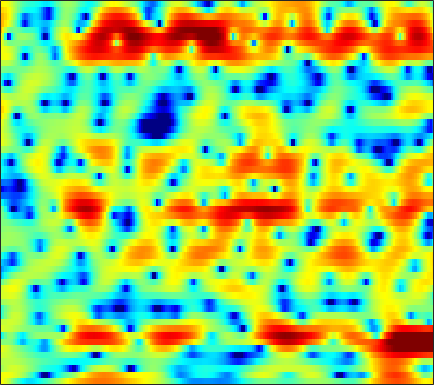

The table this chart was drawn from, first rows:
4.3616, 3.8814, 3.1508, 2.3208, 1.6382, 0.65488, -0.41571, -1.2545, -2.4131, -3.501, -4.4102, -4.8928, -5.3754, -5.5519, -5.5037, -5.2406, -4.7939, -4.3854, -3.8723, -3.2897, -2.6628, -2.2371, -1.6007, -0.90442
3.795, 3.895, 3.959, 3.914, 3.813, 3.581, 3.245, 2.936, 2.45, 1.861, 1.186, 0.6029, -0.2924, -1.331, -2.254, -3.728, -5.555, -7.329, -10.56, -15.93, -32.77, -21.99, -13.56, -9.554
0.7585, 1.376, 2.002, 2.438, 2.65, 2.794, 2.813, 2.749, 2.577, 2.31, 1.952, 1.634, 1.164, 0.6188, 0.1824, -0.4446, -1.069, -1.538, -2.122, -2.647, -3.057, -3.283, -3.513, -3.695
1.799, 1.893, 1.99, 2.036, 2.036, 1.988, 1.878, 1.764, 1.576, 1.342, 1.069, 0.841, 0.5158, 0.1866, -0.07947, -0.4135, -0.7383, -0.9673, -1.253, -1.51, -1.73, -1.872, -2.053, -2.225
2.827, 2.703, 2.51, 2.281, 2.099, 1.835, 1.536, 1.295, 0.9526, 0.5944, 0.219, -0.07403, -0.4803, -0.8918, -1.213, -1.605, -1.963, -2.191, -2.42, -2.549, -2.558, -2.497, -2.333, -2.068
3.586, 3.241, 2.79, 2.329, 1.972, 1.471, 0.9436, 0.5611, 0.03576, -0.4637, -0.9268, -1.241, -1.683, -2.161, -2.603, -3.342, -4.304, -5.19, -6.489, -7.684, -8.028, -7.391, -5.766, -3.868
0.2887, 0.1099, 0.2076, 0.2612, 0.1219, -0.4053, -1.466, -2.608, -4.578, -6.493, -7.021, -6.309, -4.871, -3.664, -3.065, -2.879, -3.252, -3.915, -5.306, -6.965, -7.81, -7.014, -4.728, -2.272
-4.645, -2.99, -0.9795, 0.1883, 0.5226, 0.3434, -0.4734, -1.426, -3.094, -4.582, -4.925, -4.168, -2.714, -1.464, -0.7042, -0.006714, 0.3867, 0.5373, 0.6352, 0.6611, 0.6762, 0.7271, 0.8656, 1.006
3.131, 2.881, 2.671, 2.533, 2.405, 2.191, 1.903, 1.632, 1.237, 0.816, 0.4652, 0.2373, -0.009866, -0.2131, -0.3855, -0.6139, -0.8002, -0.9004, -0.9832, -1.01, -0.9709, -0.9469, -1.003, -1.281
2.297, 2.327, 2.447, 2.591, 2.661, 2.681, 2.579, 2.432, 2.108, 1.65, 1.004, 0.39, -0.582, -1.815, -2.93, -4.665, -6.541, -7.747, -8.205, -7.109, -5.487, -4.289, -3.028, -2.073
-3.499, -1.847, -0.1693, 1.01, 1.634, 2.19, 2.455, 2.482, 2.329, 1.939, 1.334, 0.6982, -0.4027, -1.806, -3.115, -5.262, -7.867, -9.717, -10.4, -8.459, -5.963, -4.332, -2.589, -1.242
-3.174, -2.018, -0.6707, 0.3467, 0.9171, 1.437, 1.711, 1.766, 1.658, 1.377, 0.9432, 0.5185, -0.1377, -0.8705, -1.43, -2.122, -2.676, -2.944, -3.052, -2.853, -2.414, -1.984, -1.352, -0.6953
0.8769, 1.097, 1.416, 1.698, 1.859, 1.963, 1.943, 1.832, 1.558, 1.129, 0.5796, 0.1116, -0.5726, -1.256, -1.736, -2.275, -2.619, -2.747, -2.728, -2.542, -2.253, -1.98, -1.588, -1.197
2.76, 2.917, 3.1, 3.238, 3.281, 3.239, 3.049, 2.802, 2.301, 1.588, 0.6403, -0.2383, -1.63, -3.248, -4.504, -5.955, -6.596, -6.396, -5.497, -4.415, -3.477, -2.918, -2.389, -2.073
2.539, 2.942, 3.41, 3.777, 3.966, 4.086, 4.02, 3.832, 3.388, 2.679, 1.622, 0.5463, -1.345, -4.01, -6.8, -12.32, -15.92, -11.8, -7.454, -4.88, -3.393, -2.765, -2.462, -2.712
-1.188, -0.274, 0.8015, 1.681, 2.205, 2.74, 3.077, 3.196, 3.181, 2.958, 2.535, 2.093, 1.344, 0.4842, -0.1599, -0.8661, -1.244, -1.278, -1.087, -0.8484, -0.7437, -0.8526, -1.315, -2.241
-7.117, -5.385, -3.575, -2.195, -1.35, -0.4628, 0.2561, 0.7027, 1.162, 1.492, 1.727, 1.827, 1.879, 1.861, 1.814, 1.738, 1.659, 1.605, 1.519, 1.383, 1.154, 0.8923, 0.4027, -0.256
-8.519, -7.424, -6.333, -5.531, -5.011, -4.331, -3.561, -2.905, -1.952, -1.02, -0.197, 0.3438, 0.9343, 1.398, 1.663, 1.925, 2.098, 2.178, 2.22, 2.203, 2.113, 2, 1.776, 1.459
-6.217, -6.609, -7.501, -8.968, -10.46, -12.03, -11.13, -9.021, -6.159, -3.837, -2.091, -1.092, -0.0811, 0.6271, 1.016, 1.387, 1.645, 1.794, 1.972, 2.122, 2.267, 2.367, 2.453, 2.47
-2.841, -3.567, -4.911, -6.815, -8.598, -10.59, -10.01, -8.035, -5.313, -3.228, -1.737, -0.9557, -0.2777, 0.03578, 0.08741, -0.03254, -0.2194, -0.3101, -0.244, 0.1187, 0.7106, 1.222, 1.906, 2.498
0.2697, 0.01522, -0.4062, -0.8455, -1.126, -1.35, -1.296, -1.101, -0.7236, -0.3505, -0.1285, -0.1028, -0.357, -0.9874, -1.774, -3.347, -5.677, -7.9, -10.01, -8.001, -4.629, -2.548, -0.419, 1.105
1.067, 1.089, 1.065, 1.009, 0.953, 0.8703, 0.8094, 0.7578, 0.6581, 0.5178, 0.2749, -0.01723, -0.5904, -1.446, -2.319, -3.834, -5.816, -7.428, -8.652, -7.431, -5.008, -3.284, -1.398, 0.00138
0.6305, 0.7899, 0.9244, 0.9701, 0.972, 0.9322, 0.8236, 0.7227, 0.5572, 0.3465, 0.08917, -0.14, -0.4888, -0.8918, -1.216, -1.652, -2.01, -2.17, -2.135, -1.841, -1.306, -0.8238, -0.1779, 0.3658
0.1292, 0.3582, 0.5192, 0.5477, 0.4972, 0.3716, 0.1966, 0.04695, -0.16, -0.3949, -0.623, -0.7637, -0.912, -0.9698, -0.9498, -0.8455, -0.6389, -0.4313, -0.1121, 0.2525, 0.6309, 0.9012, 1.183, 1.37
-0.08698, -0.01647, -0.1498, -0.4325, -0.7455, -1.178, -1.56, -1.847, -2.205, -2.577, -2.941, -3.198, -3.396, -3.32, -3.011, -2.285, -1.395, -0.7017, 0.1207, 0.8555, 1.418, 1.743, 2.046, 2.245
-0.06427, -0.648, -1.741, -3.159, -4.25, -5.508, -6.276, -6.403, -6.429, -6.553, -7.33, -8.472, -10.84, -12.66, -11.18, -7.345, -4.133, -2.335, -0.5754, 0.521, 1.143, 1.347, 1.414, 1.372
-0.2708, -1.541, -3.766, -7.001, -10.49, -19.66, -22.43, -14.54, -10.3, -8.563, -8.149, -8.469, -9.581, -10.09, -8.887, -5.913, -3.11, -1.472, 0.06068, 0.8567, 0.9324, 0.44, -1.139, -4.241
-3.686, -4.698, -6.212, -7.896, -9.07, -10.27, -10.74, -10.43, -9.633, -8.632, -7.733, -7.117, -6.23, -5.225, -4.389, -3.183, -1.964, -1.138, -0.2543, 0.2825, 0.3718, 0.1397, -0.5922, -1.547
-9.637, -9.695, -9.807, -10.07, -10.38, -10.8, -11.1, -11.14, -11.05, -10.5, -9.613, -8.741, -7.421, -6.006, -4.975, -3.658, -2.451, -1.659, -0.783, -0.07661, 0.4477, 0.7565, 1.099, 1.477
-15.4, -13.38, -12, -11.55, -11.75, -12.44, -13.63, -14.82, -16.48, -16.93, -14.75, -12.41, -9.518, -7.064, -5.479, -3.676, -2.208, -1.28, -0.2604, 0.5716, 1.249, 1.669, 2.17, 2.601
-9.278, -9.244, -9.271, -9.574, -9.961, -10.89, -12.42, -14.12, -16.98, -18.57, -14.98, -11.75, -8.218, -5.498, -3.85, -2.057, -0.6337, 0.2297, 1.173, 1.857, 2.346, 2.606, 2.847, 3.01
-4.404, -4.952, -5.617, -6.21, -6.564, -6.996, -7.298, -7.428, -7.225, -6.641, -5.503, -4.425, -2.872, -1.366, -0.3144, 0.8914, 1.859, 2.415, 2.926, 3.187, 3.2, 3.072, 2.719, 2.256
-3.139, -3.907, -4.889, -5.78, -6.239, -6.332, -5.768, -5.013, -3.879, -2.568, -1.309, -0.3851, 0.7997, 1.862, 2.56, 3.323, 3.87, 4.113, 4.174, 3.954, 3.388, 2.712, 1.45, -0.2983
-4.336, -5.206, -7.282, -10.96, -15.28, -16, -9.986, -6.778, -3.79, -1.655, -0.03177, 0.9701, 2.083, 3.024, 3.583, 4.17, 4.546, 4.662, 4.577, 4.137, 3.284, 2.327, 0.5419, -1.989
-3.05, -3.233, -4.207, -5.562, -6.508, -6.602, -5.223, -3.907, -2.272, -0.9874, 0.027, 0.6663, 1.416, 2.126, 2.649, 3.294, 3.807, 4.061, 4.175, 3.94, 3.336, 2.603, 1.224, -0.6009
1.46, 1.259, 0.8753, 0.4218, 0.09936, -0.2338, -0.4786, -0.6304, -0.9461, -1.379, -1.959, -2.396, -2.647, -2.216, -1.392, -0.01591, 1.298, 2.102, 2.833, 3.197, 3.17, 2.894, 2.196, 1.081
3.563, 3.183, 2.64, 2.022, 1.534, 0.8049, -0.05252, -0.813, -2.094, -3.869, -6.566, -9.756, -18.66, -18.03, -10.46, -5.462, -2.477, -0.9236, 0.5287, 1.454, 1.949, 2.087, 2, 1.66
3.448, 2.988, 2.31, 1.567, 0.9577, 0.07865, -0.8688, -1.648, -2.756, -4.025, -5.383, -6.362, -7.206, -6.991, -6.104, -4.493, -2.888, -1.84, -0.6927, 0.1551, 0.7424, 1.033, 1.25, 1.326
3.092, 2.571, 1.758, 0.8396, 0.09609, -0.9053, -1.842, -2.469, -3.137, -3.599, -3.837, -3.881, -3.753, -3.395, -3.008, -2.371, -1.673, -1.169, -0.5594, -0.04419, 0.3679, 0.6118, 0.8626, 1.03
3.544, 2.913, 1.811, 0.4256, -0.7931, -2.559, -4.248, -5.133, -5.464, -4.899, -3.976, -3.268, -2.428, -1.723, -1.283, -0.7922, -0.4086, -0.1778, 0.07434, 0.2713, 0.4451, 0.5642, 0.7153, 0.8394
5.097, 4.405, 3.101, 1.27, -0.5676, -4.002, -9.791, -19.73, -15.05, -7.45, -3.943, -2.307, -0.859, 0.007364, 0.3899, 0.6112, 0.5668, 0.4221, 0.1358, -0.1421, -0.3134, -0.3367, -0.2613, -0.1013
5.998, 5.446, 4.471, 3.198, 2.073, 0.4164, -1.16, -1.941, -2.088, -1.346, -0.3419, 0.321, 0.9278, 1.16, 1.07, 0.5721, -0.3599, -1.363, -3.063, -4.883, -6.006, -5.904, -4.914, -3.853
5.028, 4.633, 4.032, 3.386, 2.908, 2.331, 1.877, 1.662, 1.544, 1.576, 1.663, 1.701, 1.616, 1.29, 0.8233, -0.1704, -1.713, -3.38, -6.621, -11.99, -19.95, -15.47, -9.913, -7.242
3.034, 2.593, 2.054, 1.681, 1.52, 1.466, 1.571, 1.7, 1.921, 2.125, 2.265, 2.292, 2.191, 1.89, 1.515, 0.7904, -0.2206, -1.144, -2.506, -3.803, -4.69, -4.926, -4.793, -4.538
-0.3133, -1.361, -2.576, -3.114, -2.884, -1.962, -0.7988, 0.03244, 0.9732, 1.709, 2.237, 2.499, 2.681, 2.676, 2.56, 2.261, 1.824, 1.433, 0.8654, 0.2896, -0.227, -0.5663, -0.9684, -1.355
-3.848, -6.526, -12.7, -27.3, -13.63, -7.127, -3.683, -1.942, -0.2796, 0.8878, 1.703, 2.147, 2.555, 2.792, 2.868, 2.856, 2.746, 2.6, 2.331, 2.002, 1.623, 1.309, 0.8417, 0.3202
-2.461, -3.57, -4.907, -5.475, -5.099, -3.883, -2.51, -1.587, -0.5435, 0.2649, 0.8951, 1.273, 1.678, 1.989, 2.164, 2.325, 2.39, 2.374, 2.275, 2.09, 1.811, 1.55, 1.137, 0.6382
0.05887, -0.195, -0.4914, -0.7021, -0.7567, -0.7196, -0.6419, -0.5668, -0.5069, -0.444, -0.3294, -0.1946, 0.07952, 0.4403, 0.7404, 1.113, 1.384, 1.511, 1.568, 1.472, 1.248, 1.005, 0.6091, 0.1701
2.087, 2.167, 2.11, 1.911, 1.658, 1.169, 0.5193, -0.08615, -1.086, -2.235, -3.218, -3.571, -3.222, -2.228, -1.353, -0.3171, 0.4642, 0.8432, 1.061, 0.9727, 0.6263, 0.217, -0.4773, -1.207
3.642, 3.916, 3.959, 3.716, 3.342, 2.586, 1.448, 0.3277, -1.802, -5.154, -11.34, -22.88, -12.19, -5.933, -3.38, -1.258, 0.0253, 0.5419, 0.7751, 0.572, -0.09958, -0.9442, -2.565, -5.015
3.93, 3.877, 3.602, 3.135, 2.72, 2.099, 1.279, 0.4904, -0.8002, -2.283, -3.715, -4.358, -4.088, -3.004, -2.129, -1.208, -0.75, -0.6434, -0.7748, -1.194, -1.894, -2.586, -3.84, -5.628
3.947, 2.862, 1.341, 0.1113, -0.3284, -0.3735, -0.07107, 0.03658, 0.04252, -0.0941, -0.3242, -0.4467, -0.6071, -0.6852, -0.7883, -1.039, -1.565, -2.118, -3.057, -4.107, -4.781, -4.907, -4.634, -3.939
4.672, 1.989, -3.427, -14.56, -12.22, -4.716, -1.573, -0.2637, 0.6298, 0.9205, 0.9439, 0.8632, 0.6396, 0.2749, -0.1119, -0.8936, -1.972, -3.209, -5.71, -9.872, -16.4, -14.98, -8.554, -4.528
6.458, 4.686, 2.178, 0.1196, -0.5744, -0.5871, -0.3694, -0.3769, -0.7074, -1.316, -1.953, -2.341, -2.49, -2.483, -2.497, -2.766, -3.419, -4.252, -5.764, -7.472, -8.595, -8.236, -6.419, -4.093
7.362, 6.453, 5.165, 3.891, 2.945, 1.681, 0.2632, -1.103, -3.446, -6.688, -11.19, -13.7, -11.41, -8.188, -6.652, -5.501, -5.258, -5.386, -5.841, -6.359, -6.745, -6.814, -6.271, -5.065
7.077, 6.609, 5.832, 4.872, 4.003, 2.654, 1.062, -0.3818, -2.731, -5.588, -8.627, -10.06, -9.403, -7.676, -6.657, -5.859, -5.68, -5.948, -6.854, -8.435, -10.73, -12.66, -13.45, -10.56
5.761, 5.633, 5.234, 4.591, 3.977, 2.982, 1.815, 0.8743, -0.4526, -1.734, -2.828, -3.422, -3.901, -4.088, -4.176, -4.384, -4.751, -5.269, -6.362, -8.076, -10.45, -12.64, -13.78, -10.74
4.43, 4.448, 4.208, 3.726, 3.242, 2.459, 1.542, 0.8345, -0.09162, -0.9593, -1.686, -2.115, -2.549, -2.857, -3.029, -3.252, -3.546, -3.81, -4.227, -4.696, -5.094, -5.234, -5.014, -4.346
